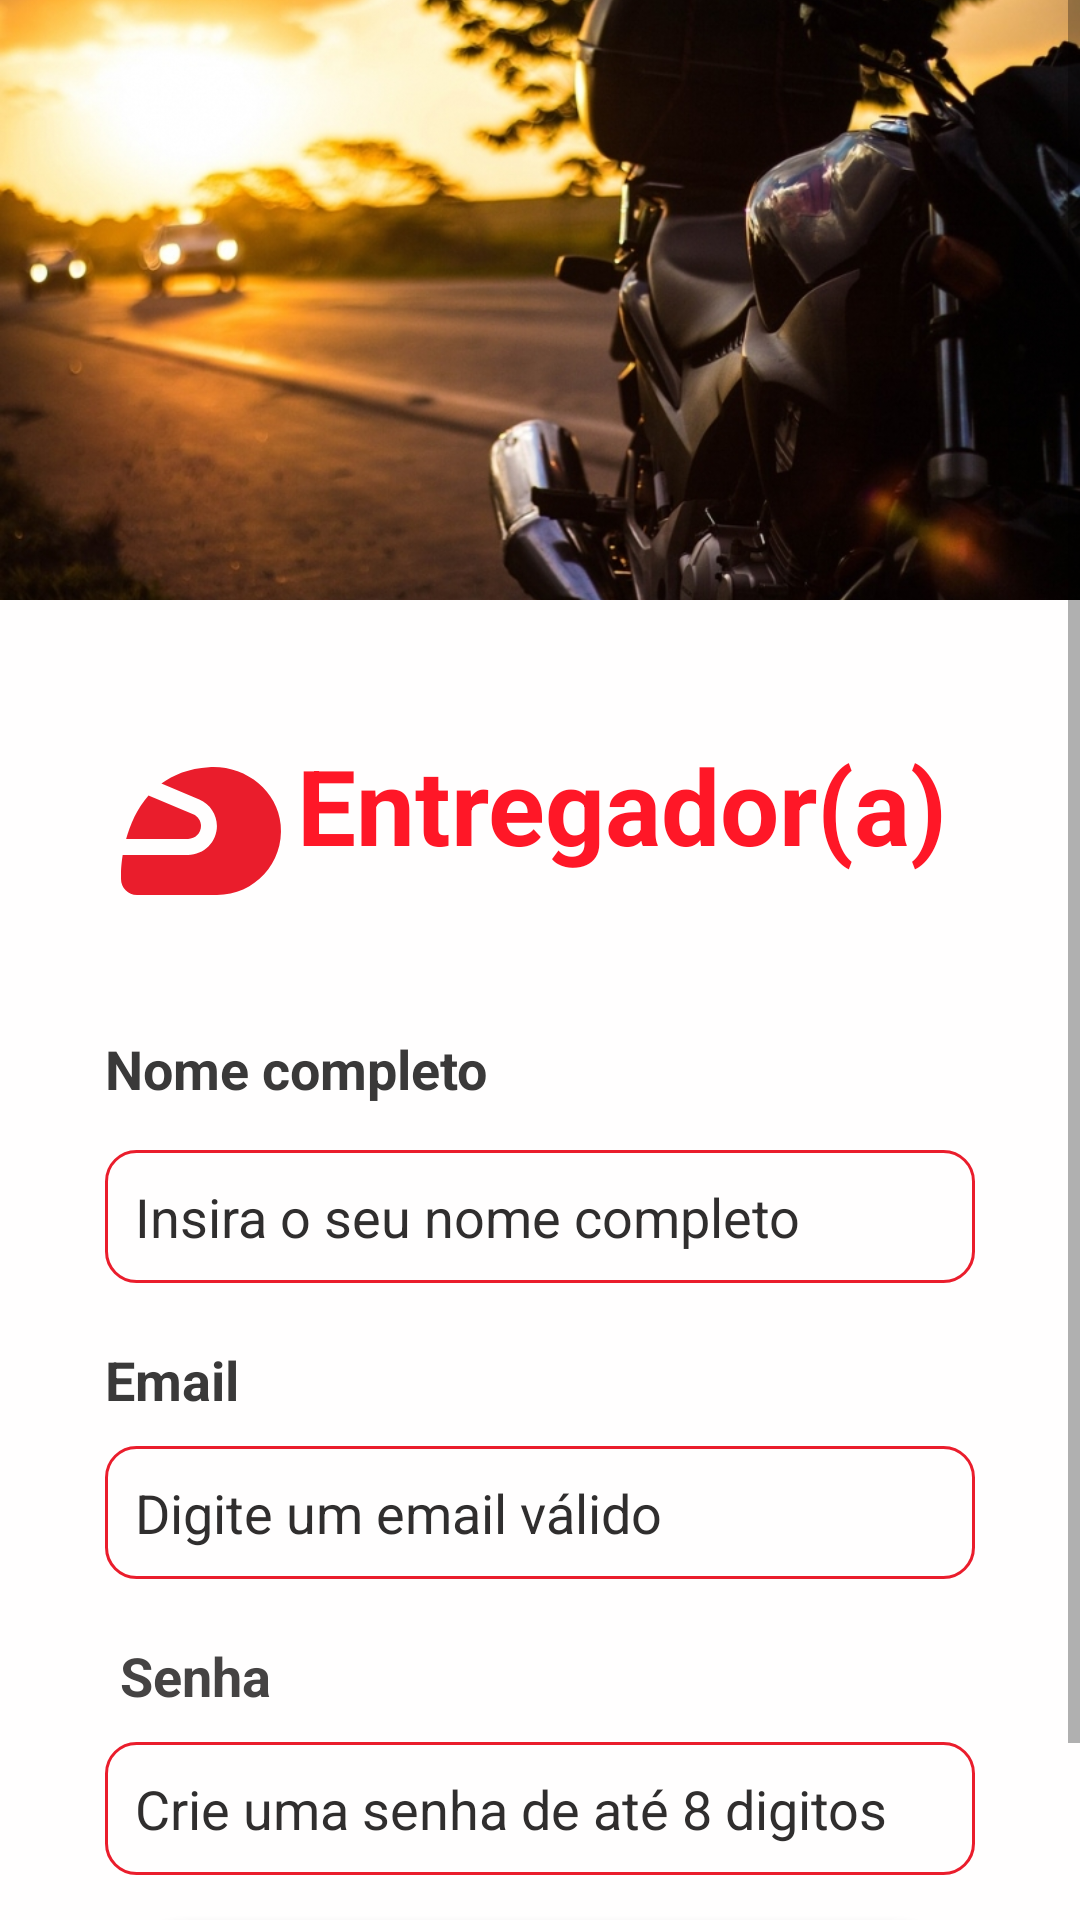

Write the Android layout XML for this screen, with the resource values it uses.
<!-- AndroidManifest.xml: application theme Theme.HungerDelivery -->
<!-- res/layout/activity_cadastro_entregador.xml -->
<?xml version="1.0" encoding="utf-8"?>
<ScrollView
    xmlns:android="http://schemas.android.com/apk/res/android"
    xmlns:app="http://schemas.android.com/apk/res-auto"
    xmlns:tools="http://schemas.android.com/tools"
    android:layout_width="match_parent"
    android:layout_height="match_parent"
    android:fillViewport="true">
    <LinearLayout
        android:layout_width="match_parent"
        android:layout_height="match_parent"
        android:orientation="vertical"
        android:background="#FFFEFE"
        tools:context=".MainActivity">


        <LinearLayout
            android:layout_width="match_parent"
            android:layout_height="wrap_content"

            android:gravity="center"
            android:orientation="vertical">

            <ImageView
                android:layout_width="match_parent"
                android:layout_height="200dp"
                android:scaleType="centerCrop"
                android:src="@drawable/motoboy"/>

        </LinearLayout>


        <TextView
            android:layout_width="wrap_content"
            android:layout_height="wrap_content"
            android:layout_marginLeft="35dp"
            android:layout_marginTop="45dp"
            android:text="Entregador(a)"
            android:textColor="#ff1727"
            android:drawableLeft="@drawable/ic_painelentregador"
            android:textSize="35dp"
            android:textStyle="bold" />

        <TextView
            android:layout_width="wrap_content"
            android:layout_height="wrap_content"
            android:layout_marginLeft="35dp"
            android:layout_marginTop="35dp"
            android:text="Nome completo"
            android:textColor="#3A3939"
            android:textSize="18dp"
            android:textStyle="bold" />

        <EditText
            android:id="@+id/campoNomeEntregador"
            android:layout_width="match_parent"
            android:layout_height="wrap_content"
            android:hint="Insira o seu nome completo"
            android:inputType="textPersonName"
            android:textColorHint="#302E2E"
            android:textColor="#302E2E"
            android:background="@drawable/forget"
            android:layout_marginLeft="35dp"
            android:layout_marginRight="35dp"
            android:layout_marginTop="15dp"
            />


        <TextView
            android:layout_width="wrap_content"
            android:layout_height="wrap_content"
            android:layout_marginLeft="35dp"
            android:layout_marginTop="20dp"
            android:text="Email"
            android:textColor="#3A3939"
            android:textSize="18dp"
            android:textStyle="bold" />

        <EditText
            android:id="@+id/campoEmailEntregador"
            android:layout_width="match_parent"
            android:layout_height="wrap_content"
            android:hint="Digite um email válido"
            android:inputType="textEmailAddress"
            android:textColorHint="#302E2E"
            android:textColor="#302E2E"
            android:background="@drawable/forget"
            android:layout_marginLeft="35dp"
            android:layout_marginRight="35dp"
            android:layout_marginTop="10dp"
            />


        <TextView
            android:layout_width="wrap_content"
            android:layout_height="wrap_content"
            android:layout_marginLeft="40dp"
            android:layout_marginTop="20dp"
            android:text="Senha"
            android:textColor="#454343"
            android:textSize="18dp"
            android:textStyle="bold" />

        <EditText
            android:id="@+id/campoSenhaEntregador"
            android:layout_width="match_parent"
            android:layout_height="wrap_content"
            android:inputType="textPassword"
            android:hint="Crie uma senha de até 8 digitos"
            android:textColor="#302E2E"
            android:textColorHint="#302E2E"
            android:background="@drawable/forget"
            android:layout_marginLeft="35dp"
            android:layout_marginRight="35dp"
            android:layout_marginTop="10dp"
            />





        <Button
            android:id="@+id/botaoCadastrarEntregador"
            android:layout_width="match_parent"
            android:layout_height="45dp"
            android:layout_marginTop="15dp"
            android:layout_marginStart="40dp"
            android:layout_marginEnd="40dp"
            android:layout_marginBottom="20dp"
            android:onClick="metodoSalvarCadastroEntregador"
            android:text="Inscreva-se"
            android:background="@drawable/background_sign_up"

            android:textSize="18sp"
            android:textColor="#fff"
            />




    </LinearLayout>

</ScrollView>
<!-- resources referenced by this layout -->
<resources>
  <!-- drawable background_sign_up (drawable) -->
  <?xml version="1.0" encoding="utf-8"?>
  <shape xmlns:android="http://schemas.android.com/apk/res/android"
      android:shape="rectangle">
  
      <gradient
          android:angle="0"
          android:endColor="#FF001D"
          android:startColor="#DC4040"/>
      <corners
          android:radius="50dp"
  
          />
  </shape>
  <!-- drawable forget (drawable) -->
  <shape xmlns:android="http://schemas.android.com/apk/res/android">
      <stroke android:width="1dp" android:color="#ea1d2c" />
      <padding android:left="10dp" android:top="10dp" android:right="10dp" android:bottom="10dp" />
      <corners android:radius="10dp" />
  </shape>
  <!-- drawable ic_painelentregador (drawable) -->
  <vector android:height="64dp" android:tint="#EA1D2C"
      android:viewportHeight="24" android:viewportWidth="24"
      android:width="64dp" xmlns:android="http://schemas.android.com/apk/res/android">
      <path android:fillColor="@android:color/white" android:pathData="M12,11.39c0,-0.65 -0.39,-1.23 -0.98,-1.48L5.44,7.55c-1.48,1.68 -2.32,3.7 -2.8,5.45h7.75C11.28,13 12,12.28 12,11.39z"/>
      <path android:fillColor="@android:color/white" android:pathData="M21.96,11.22c-0.41,-4.41 -4.56,-7.49 -8.98,-7.2c-2.51,0.16 -4.44,0.94 -5.93,2.04l4.74,2.01c1.33,0.57 2.2,1.87 2.2,3.32c0,1.99 -1.62,3.61 -3.61,3.61H2.21C2,16.31 2,17.2 2,17.2V18c0,1.1 0.9,2 2,2h10C18.67,20 22.41,15.99 21.96,11.22z"/>
  </vector>
  <!-- drawable motoboy: jpg bitmap (drawable, 227650 bytes) -->
  <style name="Theme.HungerDelivery" parent="Theme.AppCompat.DayNight.NoActionBar">
          
          <item name="colorPrimary">@color/purple_500</item>
          <item name="colorPrimaryVariant">@color/purple_700</item>
          <item name="colorOnPrimary">@color/white</item>
          <item name="windowActionBar">false</item>
         <item name="windowNoTitle">true</item>
  
      </style>
  <color name="purple_500">#ff1727</color>
  <color name="purple_700">#ff1727</color>
  <color name="white">#FBFBFB</color>
</resources>
